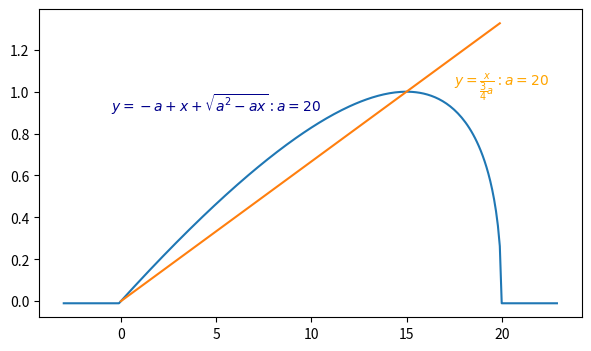

Reproduce this figure in Python.
import matplotlib.pyplot as plt
# import pylab
import numpy as np

def reward_velocity(x,a,normal=True):
    '''
    a     : avalable
    0.75a : max at x
    0.25a : max at R
    '''
    if x > a or x < 0:
        return -0.01
    R = -a + x + np.sqrt(a**2-a*x)
    if normal:
        return 4 * R / a
    return R
        
def nearby_reward_linear(x,R,W):
    return -R/W * x + R if (x > 0 and x < W) else 0

a = 20
t = np.arange(-3.0,a+3.0,0.1)
y = np.array([reward_velocity(x,a) for x in t])
# plt.plot(t,y)
# plt.xlabel('$y = -a+x+\\sqrt{a^2-ax}$\n', fontsize=14, color='red')
# plt.text(15, 5, 'this is yet another test',
#         #  rotation=45,
#          horizontalalignment='center',
#          verticalalignment='top',
#         #  multialignment='center'
#          )
# plt.show()
plt.figure(figsize=(7, 4))
# ax = plt.subplot(121)
# ax.set_aspect(3)
l = np.arange(0.0,a,0.1)
plt.plot(t,y,l,l*4/3/a)
# plt.xlabel('this is a xlabel\n(with newlines!)')
# plt.ylabel('this is vertical\ntest', multialignment='center')
plt.text(5, 1, '$y = -a+x+\\sqrt{a^2-ax}$ : $a='+str(a)+'$',
        #  rotation=45,
        color='darkblue',
        horizontalalignment='center',
        verticalalignment='top',
        multialignment='center')

plt.text(20, 1.1, r'$y = \frac{x}{\dfrac{3}{4}a}$ : $a='+str(a)+r'$',
        #  rotation=45,
        color='orange',
        horizontalalignment='center',
        verticalalignment='top',
        multialignment='center')
# plt.grid(True)
plt.show()
